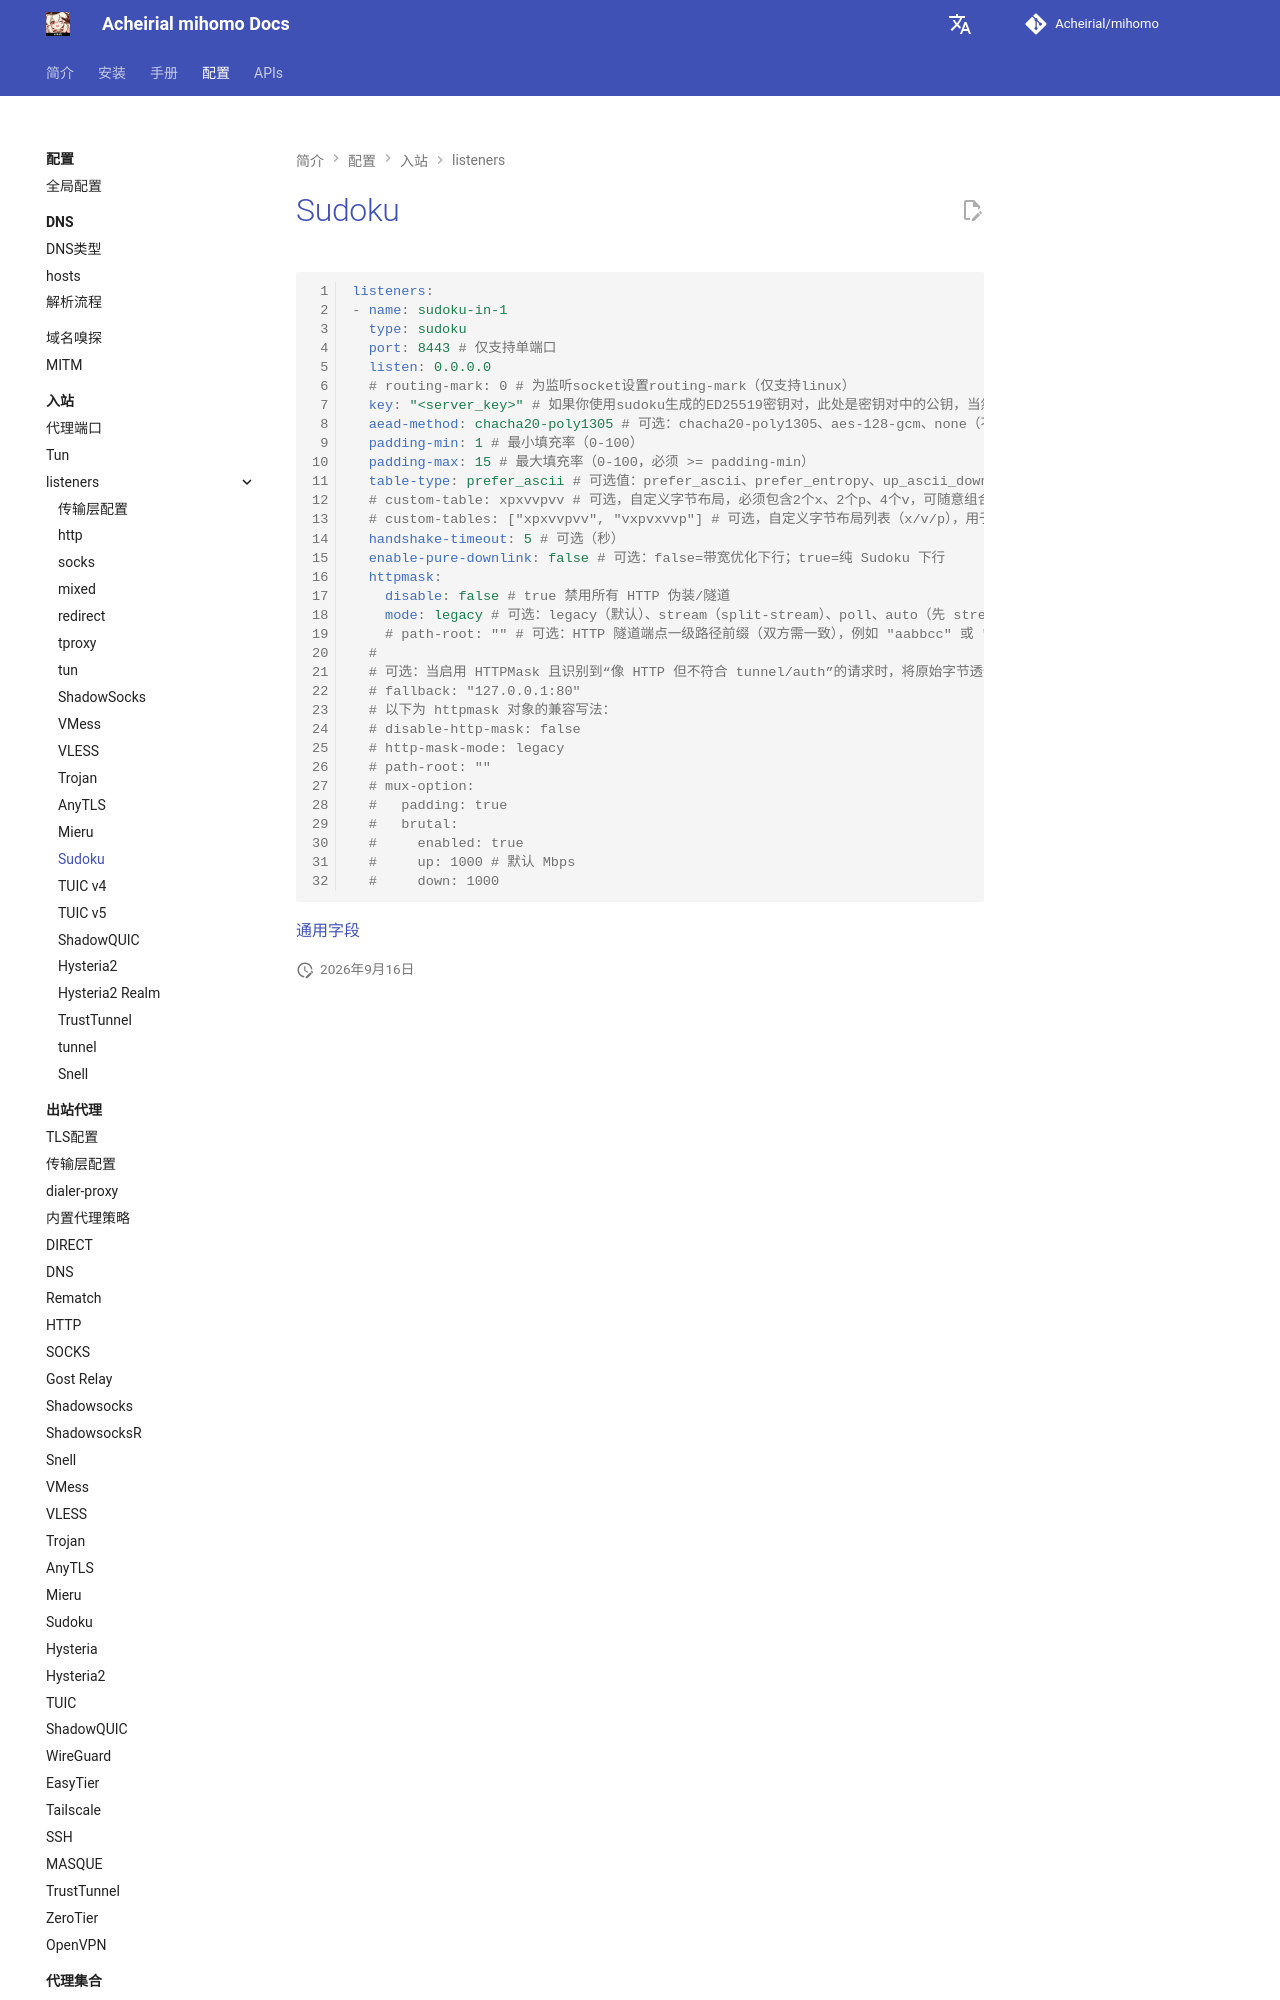

repository: Acheirial/mihomo · page: config/inbound/listeners/sudoku/index.html · generator: mkdocs

# Sudoku

```{.yaml linenums="1"}
listeners:
- name: sudoku-in-1
  type: sudoku
  port: 8443 # 仅支持单端口
  listen: 0.0.0.0
  # routing-mark: 0 # 为监听socket设置routing-mark（仅支持linux）
  key: "<server_key>" # 如果你使用sudoku生成的ED25519密钥对，此处是密钥对中的公钥，当然，你也可以仅仅使用任意uuid充当key
  aead-method: chacha20-poly1305 # 可选：chacha20-poly1305、aes-128-gcm、none（不建议；none 不提供 AEAD 保护）
  padding-min: 1 # 最小填充率（0-100）
  padding-max: 15 # 最大填充率（0-100，必须 >= padding-min）
  table-type: prefer_ascii # 可选值：prefer_ascii、prefer_entropy、up_ascii_down_entropy、up_entropy_down_ascii
  # custom-table: xpxvvpvv # 可选，自定义字节布局，必须包含2个x、2个p、4个v，可随意组合；只对 entropy 方向生效
  # custom-tables: ["xpxvvpvv", "vxpvxvvp"] # 可选，自定义字节布局列表（x/v/p），用于多表轮换；非空时覆盖 custom-table
  handshake-timeout: 5 # 可选（秒）
  enable-pure-downlink: false # 可选：false=带宽优化下行；true=纯 Sudoku 下行
  httpmask:
    disable: false # true 禁用所有 HTTP 伪装/隧道
    mode: legacy # 可选：legacy（默认）、stream（split-stream）、poll、auto（先 stream 再 poll）、ws（WebSocket 隧道）
    # path-root: "" # 可选：HTTP 隧道端点一级路径前缀（双方需一致），例如 "aabbcc" 或 "/aabbcc/" => /aabbcc/session、/aabbcc/stream、/aabbcc/api/v1/upload、/aabbcc/ws
  #
  # 可选：当启用 HTTPMask 且识别到“像 HTTP 但不符合 tunnel/auth”的请求时，将原始
